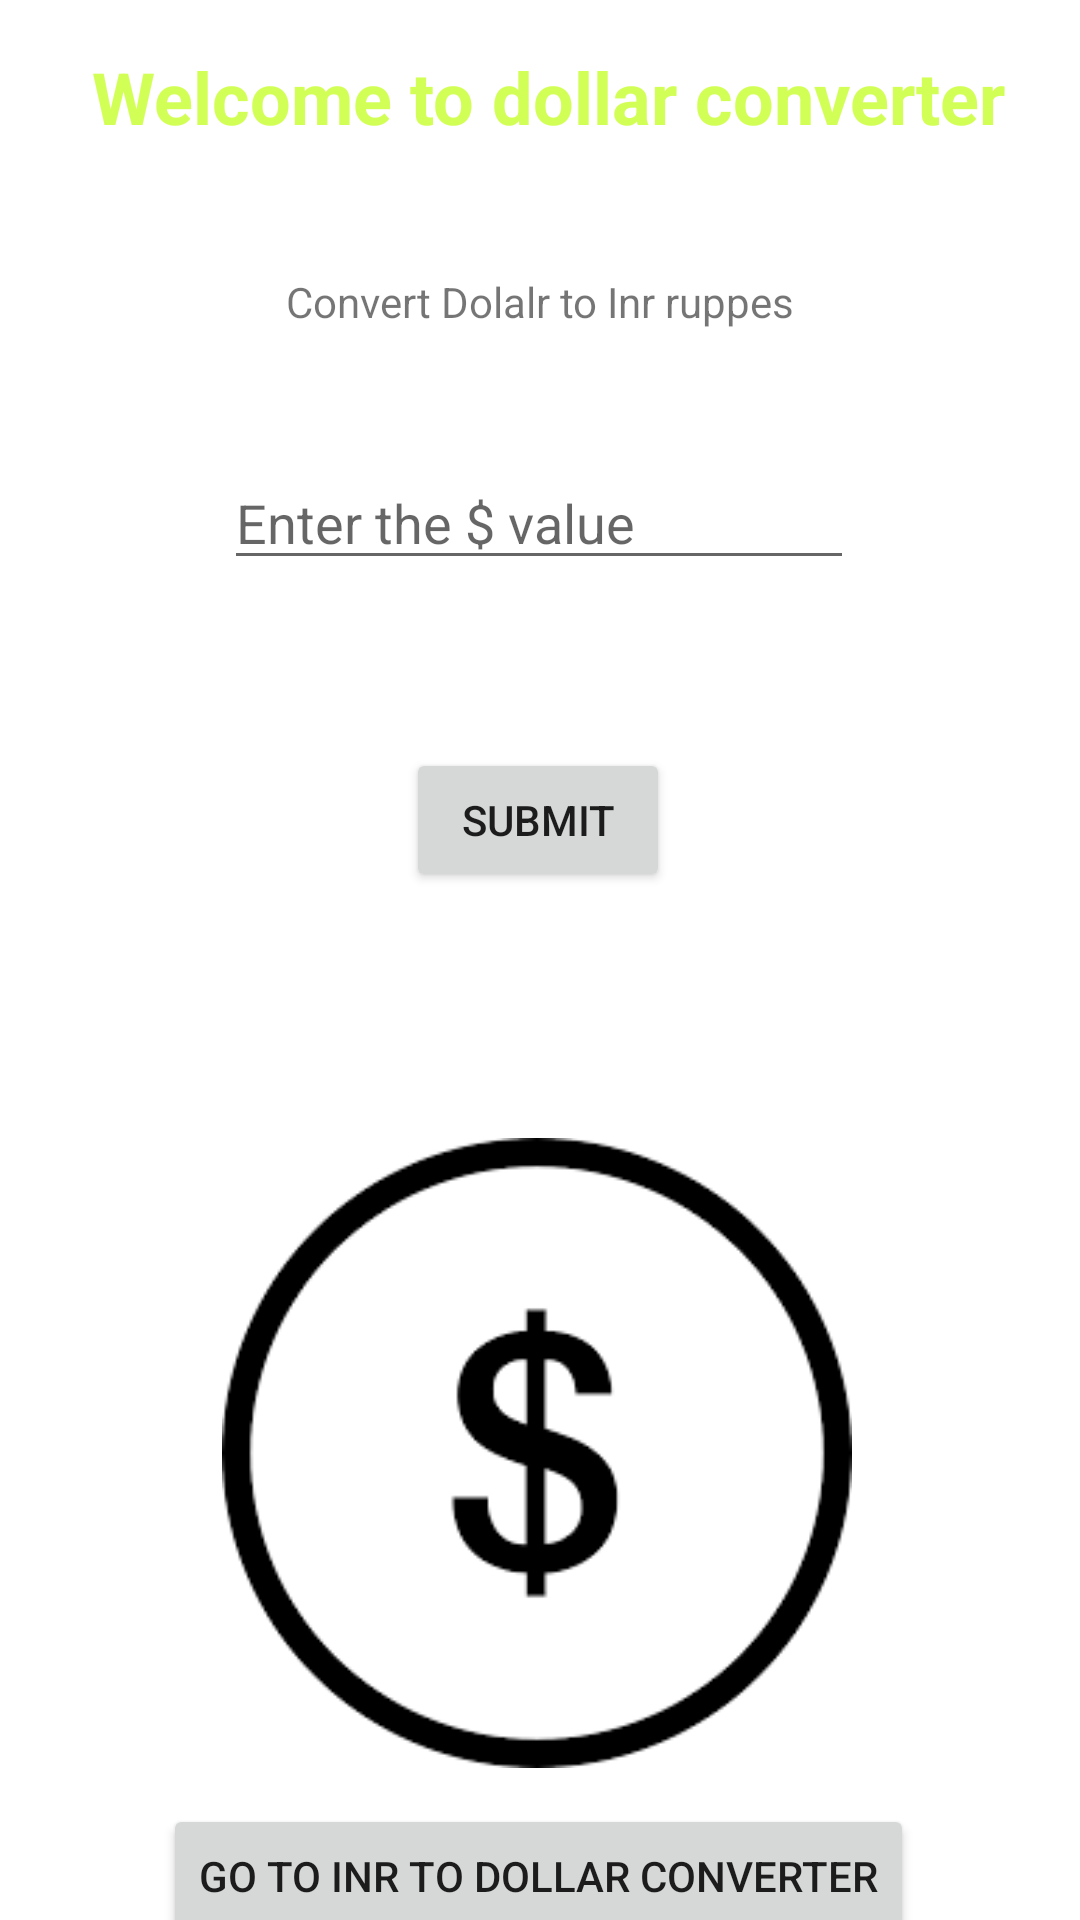

Produce the Android XML layout that renders to this screen, including the resource entries it uses.
<!-- AndroidManifest.xml: application theme Theme.DollarConverter -->
<!-- res/layout/activity_main.xml -->
<?xml version="1.0" encoding="utf-8"?>
<androidx.constraintlayout.widget.ConstraintLayout xmlns:android="http://schemas.android.com/apk/res/android"
    xmlns:app="http://schemas.android.com/apk/res-auto"
    xmlns:tools="http://schemas.android.com/tools"
    android:layout_width="match_parent"
    android:layout_height="match_parent"
    tools:context=".MainActivity">

    <TextView
        android:id="@+id/textView"
        android:layout_width="335dp"
        android:layout_height="60dp"
        android:layout_marginTop="16dp"
        android:gravity="center_horizontal"
        android:text="Welcome to dollar converter"
        android:textColor="#D2FF55"
        android:textSize="24sp"
        android:textStyle="bold"
        app:layout_constraintEnd_toEndOf="parent"
        app:layout_constraintHorizontal_bias="0.618"
        app:layout_constraintStart_toStartOf="parent"
        app:layout_constraintTop_toTopOf="parent" />

    <EditText
        android:id="@+id/dollar"
        android:layout_width="wrap_content"
        android:layout_height="wrap_content"
        android:layout_marginTop="152dp"
        android:ems="10"
        android:hint="Enter the $ value"
        android:inputType="numberDecimal"
        app:layout_constraintEnd_toEndOf="parent"
        app:layout_constraintHorizontal_bias="0.497"
        app:layout_constraintStart_toStartOf="parent"
        app:layout_constraintTop_toTopOf="parent" />

    <Button
        android:id="@+id/btn"
        android:layout_width="wrap_content"
        android:layout_height="wrap_content"
        android:layout_marginTop="56dp"
        android:text="Submit"
        app:layout_constraintEnd_toEndOf="parent"
        app:layout_constraintHorizontal_bias="0.498"
        app:layout_constraintStart_toStartOf="parent"
        app:layout_constraintTop_toBottomOf="@+id/dollar" />

    <TextView
        android:id="@+id/output"
        android:layout_width="215dp"
        android:layout_height="46dp"
        android:layout_marginTop="24dp"
        android:textSize="18dp"
        app:layout_constraintEnd_toEndOf="parent"
        app:layout_constraintHorizontal_bias="0.484"
        app:layout_constraintStart_toStartOf="parent"
        app:layout_constraintTop_toBottomOf="@+id/btn" />

    <TextView
        android:id="@+id/textView3"
        android:layout_width="223dp"
        android:layout_height="33dp"
        android:layout_marginTop="84dp"
        android:gravity="center_horizontal|center_vertical"
        android:text="Convert Dolalr to Inr ruppes"
        app:layout_constraintEnd_toEndOf="parent"
        app:layout_constraintStart_toStartOf="parent"
        app:layout_constraintTop_toTopOf="parent" />

    <ImageView
        android:id="@+id/imageView"
        android:layout_width="214dp"
        android:layout_height="210dp"
        android:layout_marginTop="12dp"
        app:layout_constraintEnd_toEndOf="parent"
        app:layout_constraintHorizontal_bias="0.494"
        app:layout_constraintStart_toStartOf="parent"
        app:layout_constraintTop_toBottomOf="@+id/output"
        app:srcCompat="@drawable/dollar" />

    <LinearLayout
        android:layout_width="wrap_content"
        android:layout_height="wrap_content"
        android:orientation="horizontal"
        app:layout_constraintBottom_toBottomOf="parent"
        app:layout_constraintEnd_toEndOf="parent"
        app:layout_constraintStart_toStartOf="parent">

    </LinearLayout>

    <Button
        android:id="@+id/Go"
        android:layout_width="wrap_content"
        android:layout_height="wrap_content"
        android:layout_marginTop="12dp"
        android:layout_weight="1"
        android:text="Go to Inr to Dollar Converter"
        app:layout_constraintEnd_toEndOf="parent"
        app:layout_constraintHorizontal_bias="0.495"
        app:layout_constraintStart_toStartOf="parent"
        app:layout_constraintTop_toBottomOf="@+id/imageView" />

</androidx.constraintlayout.widget.ConstraintLayout>
<!-- resources referenced by this layout -->
<resources>
  <!-- drawable dollar: png bitmap (drawable-v24, 3560 bytes) -->
  <style name="Theme.DollarConverter" parent="Theme.MaterialComponents.DayNight.DarkActionBar">
          
          <item name="colorPrimary">@color/purple_500</item>
          <item name="colorPrimaryVariant">@color/purple_700</item>
          <item name="colorOnPrimary">@color/white</item>
          
          <item name="colorSecondary">@color/teal_200</item>
          <item name="colorSecondaryVariant">@color/teal_700</item>
          <item name="colorOnSecondary">@color/black</item>
          
          <item name="android:statusBarColor" tools:targetApi="l">?attr/colorPrimaryVariant</item>
          
      </style>
  <!-- not gathered from this repository: default colours our renderer supplied (Android Studio template values) -->
  <color name="purple_500">#FF6200EE</color>
  <color name="purple_700">#FF3700B3</color>
  <color name="teal_200">#FF03DAC5</color>
  <color name="teal_700">#FF018786</color>
  <color name="black">#FF000000</color>
  <color name="white">#FFFFFFFF</color>
</resources>
